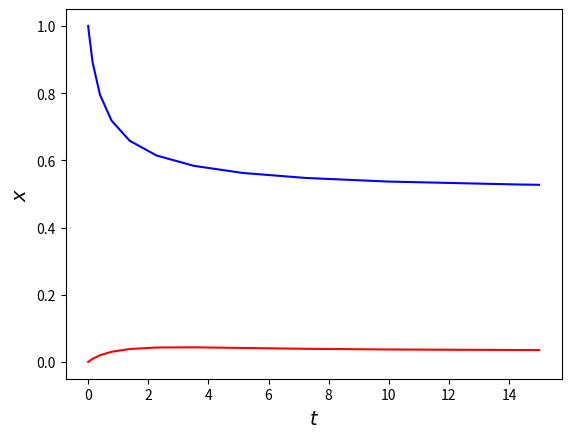

Write Python code to recreate this figure.
import numpy as np
from scipy.integrate import solve_ivp
import matplotlib.pyplot as plt

def f(x, epsilon2, epsilon3, beta2, beta3):
    dxdt = np.zeros(2)
    x1 = x[0]
    x2 = x[1]

    
    dxdt[0] = -x1 + 0.5*beta2*(1 - x1)*((x1 + x2) + epsilon2*(x1 - x2)) + 0.25*beta3*(1 - x1)*((x1 + x2)**2 + epsilon3*(3 * x1**2 - 2*x1*x2 - x2**2))
    dxdt[1] = -x2 + 0.5*beta2*(1 - x2)*((x2 + x1) + epsilon2*(x2 - x1)) + 0.25*beta3*(1 - x2)*((x2 + x1)**2 + epsilon3*(3 * x2**2 - 2*x2*x1 - x1**2))
    return dxdt

epsilon2 = 0.5
epsilon3 = 0.95
beta2 = 0.1
beta3 = 4
x0 = [0, 1]
tmax = 15

sol = solve_ivp(lambda t, x: f(x, epsilon2, epsilon3, beta2, beta3), [0, tmax], x0)
t = sol.t
x1 = sol.y[0,:]
x2 = sol.y[1,:]

plt.figure()
plt.plot(t, x1, 'r-')
plt.plot(t, x2,'b-')
plt.xlabel(r"$t$", fontsize=14)
plt.ylabel(r"$x$", fontsize=14)
plt.show()